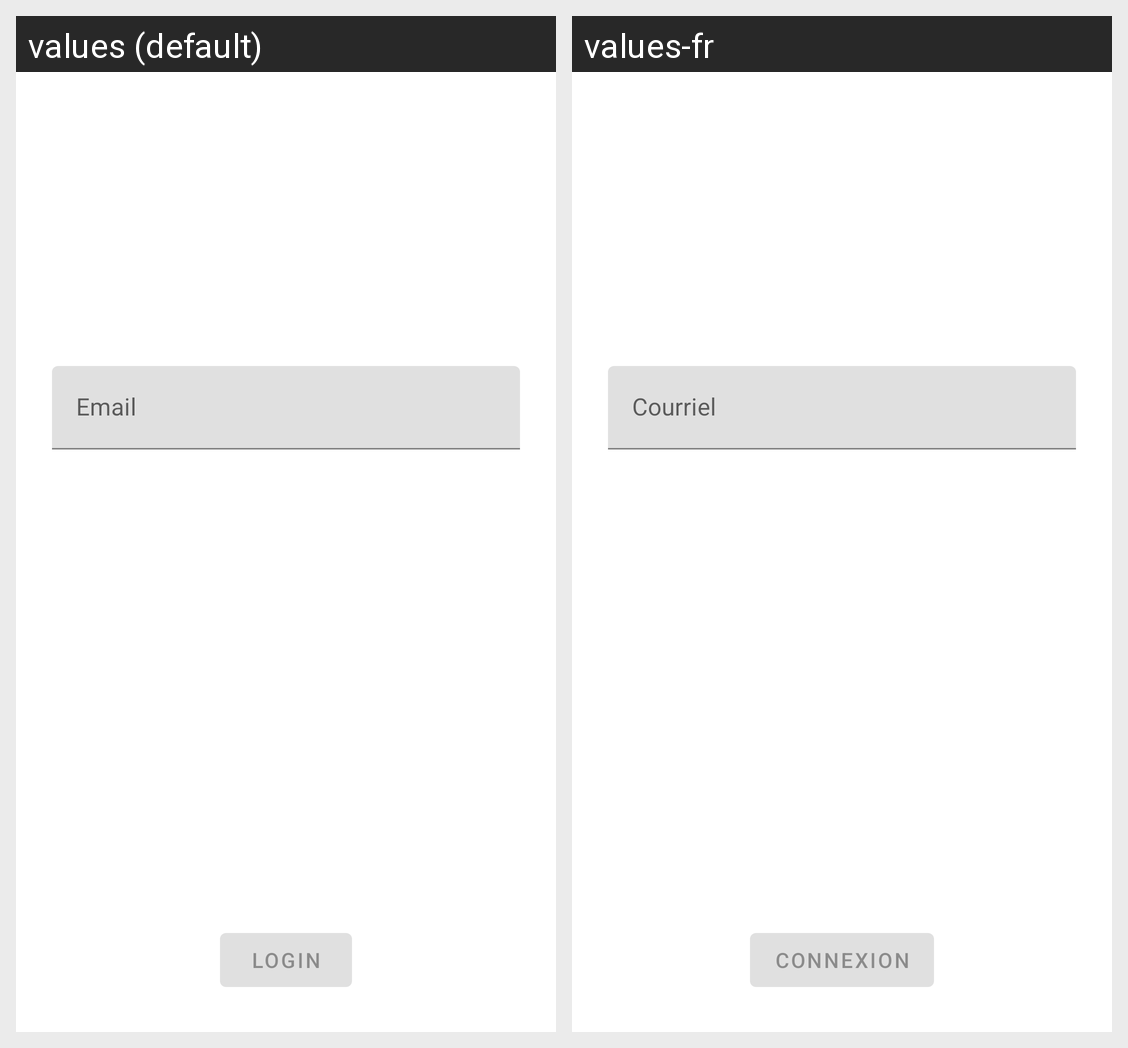

This grid shows one Android layout under two languages. Give, for every string resource on the screen, its name, the default text and each shown locale's text.
Android screen res/layout/activity_login.xml rendered under 2 locales, left to right: values (default), values-fr. Device: Nexus 5 (rendered at 1080×1920; each locale shown at half size, 540×960, under a caption strip naming it); theme Theme.MaterialComponents.DayNight.NoActionBar.
Strings drawn on this screen, with the default value and each locale's value (text and hints the layout hard-codes, and strings that could not be matched under every locale, appear in the picture but are not listed):

login_placeholder_email
  values: Email
  values-fr: Courriel

login_button_text
  values: Login
  values-fr: Connexion
